Run: headless pygame with SDL's dummy video driver; simulated clock (each Clock.tick advances the game by its frame time, no real sleeping); random seed 0; keys injected as events and as key.get_pressed() state; no mouse input.
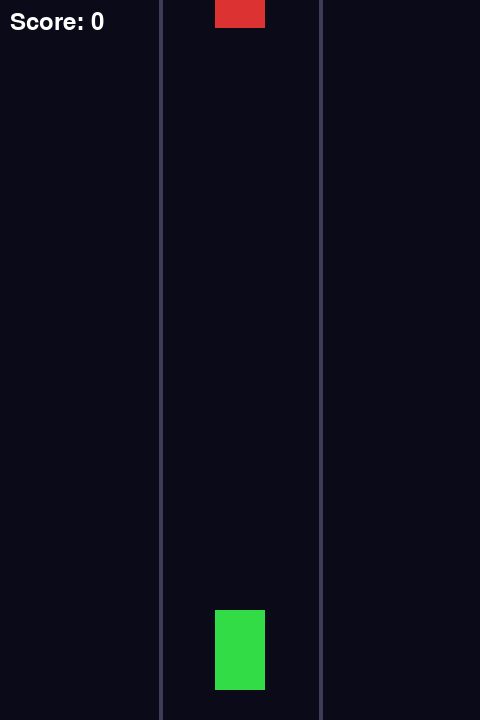
Frame 1 of 4 · flips 1–60 · no input
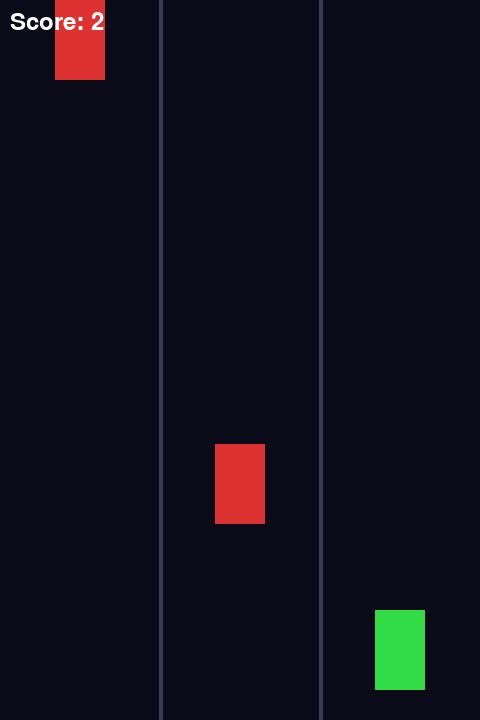
Frame 2 of 4 · flips 61–180 · tapped SPACE, RETURN · held RIGHT (→), D
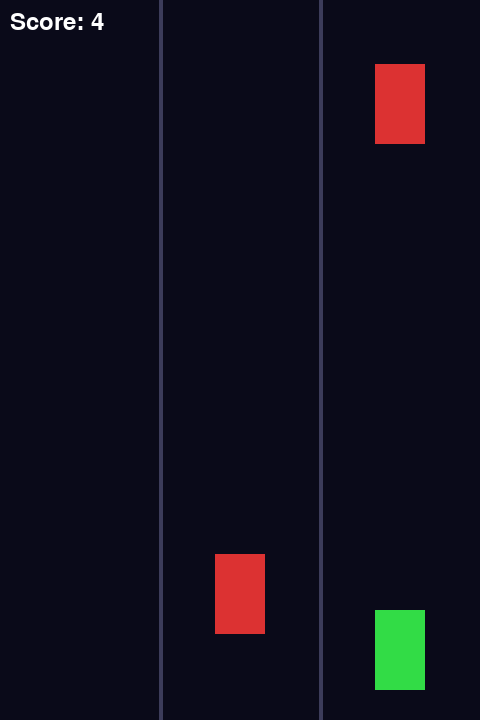
Frame 3 of 4 · flips 181–300 · held DOWN (↓), S
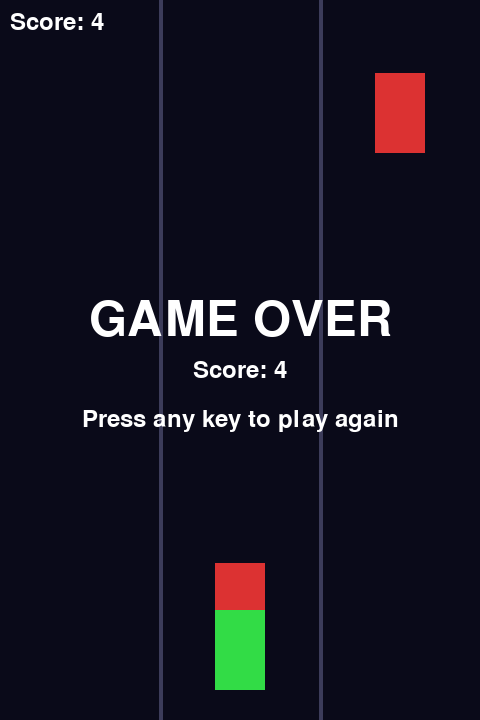
Frame 4 of 4 · flips 301–420 · held LEFT (←), A, UP (↑), W

The pygame program that drew these frames:

import pygame
import sys
import random

WIDTH, HEIGHT = 480, 720
FPS = 60

NUM_LANES = 3
LANE_WIDTH = WIDTH // NUM_LANES

PLAYER_WIDTH = 50
PLAYER_HEIGHT = 80
PLAYER_Y = HEIGHT - PLAYER_HEIGHT - 30

OBSTACLE_WIDTH = 50
OBSTACLE_HEIGHT = 80
OBSTACLE_SPEED = 7
OBSTACLE_SPAWN_TIME = 900

BG_COLOR = (10, 10, 25)
LANE_COLOR = (60, 60, 90)
PLAYER_COLOR = (50, 220, 70)
OBSTACLE_COLOR = (220, 50, 50)
TEXT_COLOR = (255, 255, 255)

pygame.init()
screen = pygame.display.set_mode((WIDTH, HEIGHT))
pygame.display.set_caption("Three-Lane Runner")
clock = pygame.time.Clock()
font = pygame.font.SysFont(None, 36)
big_font = pygame.font.SysFont(None, 72)

LANE_X = []
for i in range(NUM_LANES):
    center_x = i * LANE_WIDTH + LANE_WIDTH // 2
    LANE_X.append(center_x)


class Player:
    def __init__(self):
        self.lane_idx = 1
        self.rect = pygame.Rect(0, 0, PLAYER_WIDTH, PLAYER_HEIGHT)
        self.update_position()

    def update_position(self):
        self.rect.centerx = LANE_X[self.lane_idx]
        self.rect.y = PLAYER_Y

    def move_left(self):
        if self.lane_idx > 0:
            self.lane_idx -= 1
            self.update_position()

    def move_right(self):
        if self.lane_idx < NUM_LANES - 1:
            self.lane_idx += 1
            self.update_position()

    def draw(self, surface):
        pygame.draw.rect(surface, PLAYER_COLOR, self.rect)


class Obstacle:
    def __init__(self):
        lane_idx = random.randint(0, NUM_LANES - 1)
        x = LANE_X[lane_idx] - OBSTACLE_WIDTH // 2
        y = -OBSTACLE_HEIGHT
        self.rect = pygame.Rect(x, y, OBSTACLE_WIDTH, OBSTACLE_HEIGHT)

    def update(self):
        self.rect.y += OBSTACLE_SPEED

    def draw(self, surface):
        pygame.draw.rect(surface, OBSTACLE_COLOR, self.rect)

    def off_screen(self):
        return self.rect.top > HEIGHT


def draw_lanes(surface):
    for i in range(1, NUM_LANES):
        x = i * LANE_WIDTH
        pygame.draw.line(surface, LANE_COLOR, (x, 0), (x, HEIGHT), 4)


def draw_text_center(surface, text, font, color, y):
    img = font.render(text, True, color)
    rect = img.get_rect(center=(WIDTH // 2, y))
    surface.blit(img, rect)


def game_loop():
    player = Player()
    obstacles = []
    last_spawn_time = pygame.time.get_ticks()
    start_time = pygame.time.get_ticks()
    score = 0

    running = True
    game_over = False

    while running:
        OBSTACLE_SPEED = 7 + score * 0.5
        dt = clock.tick(FPS)

        for event in pygame.event.get():
            if event.type == pygame.QUIT:
                pygame.quit()
                sys.exit()

            if not game_over:
                if event.type == pygame.KEYDOWN:
                    if event.key == pygame.K_LEFT:
                        player.move_left()
                    elif event.key == pygame.K_RIGHT:
                        player.move_right()
            else:
                # On game over, any key press restarts
                if event.type == pygame.KEYDOWN:
                    return  # return to main() to restart

        if not game_over:
            # --- Spawn obstacles ---
            current_time = pygame.time.get_ticks()
            if current_time - last_spawn_time > OBSTACLE_SPAWN_TIME:
                obstacles.append(Obstacle())
                last_spawn_time = current_time

            # --- Update obstacles ---
            for obs in obstacles:
                obs.rect.y += int(OBSTACLE_SPEED)

            # Remove off-screen obstacles
            obstacles = [o for o in obstacles if not o.off_screen()]

            # --- Collision detection ---
            for obs in obstacles:
                if player.rect.colliderect(obs.rect):
                    game_over = True
                    score = (pygame.time.get_ticks() - start_time) // 1000
                    break

            # Update score (seconds survived)
            if not game_over:
                score = (pygame.time.get_ticks() - start_time) // 1000


        screen.fill(BG_COLOR)
        draw_lanes(screen)

        for obs in obstacles:
            obs.draw(screen)

        player.draw(screen)

        score_text = font.render(f"Score: {score}", True, TEXT_COLOR)
        screen.blit(score_text, (10, 10))

        if game_over:
            draw_text_center(screen, "GAME OVER", big_font, TEXT_COLOR, HEIGHT // 2 - 40)
            draw_text_center(screen, f"Score: {score}", font, TEXT_COLOR, HEIGHT // 2 + 10)
            draw_text_center(screen, "Press any key to play again", font, TEXT_COLOR, HEIGHT // 2 + 60)

        pygame.display.flip()


def main():
    while True:
        game_loop()

if __name__ == "__main__":
    main()
